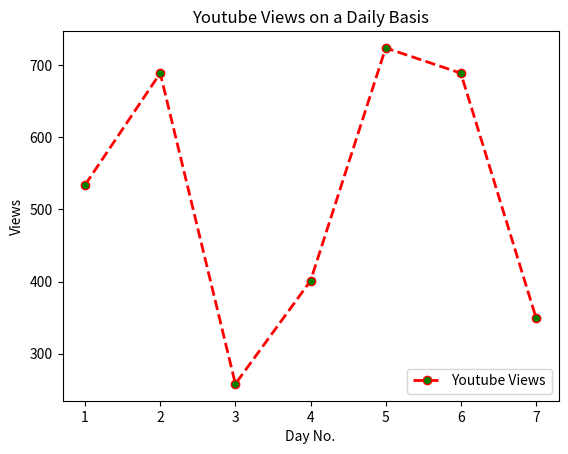

Write the Python code that produced this figure.
# CS 1101 - Week 11 Videos - Matplotlib - Practice 04

import matplotlib.pyplot as plt
'''
Intro to Graph
==============

The number of views a youtube channel got in the last 7 days.
'''

views = [534, 689, 258, 401, 724, 689, 350]
days = range(1, 8)
'''
Plot Syntax Description
=======================

plot(x, y, label = '<name_of_the_graph>) // plot a graph with a legend.
'''

plt.plot(
    days,
    views,
    label='Youtube Views',
    color='r',
    marker='o',
    markerfacecolor='g',
    linestyle='--',
    linewidth=2
)  # linestyle can be name or symbol // solid . (Default) => dasheddot -. => dashed = '--
plt.xlabel('Day No.')
plt.ylabel('Views')
plt.legend(
    loc='lower right')  # Legend with changing the default location of upper left.
plt.title('Youtube Views on a Daily Basis')
plt.show()
